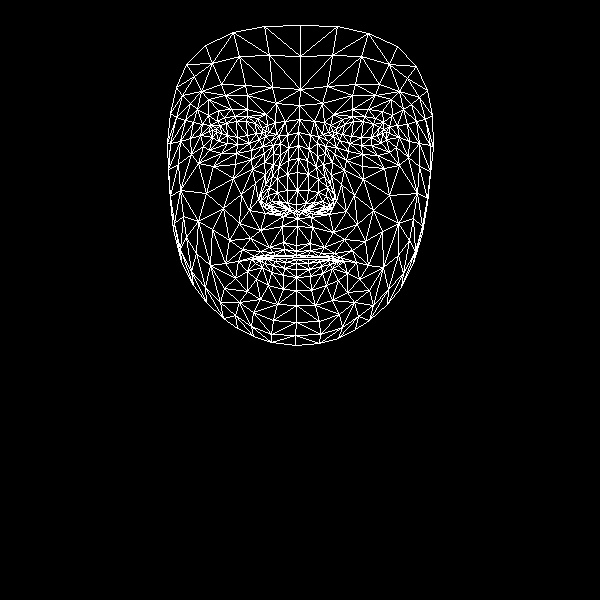

Values plotted in this chart, from the file beside it:
, x, y
0, 296, 245
1, 296, 204
2, 297, 218
3, 288, 160
4, 297, 190
5, 297, 172
6, 298, 132
7, 216, 132
8, 299, 105
9, 300, 89
10, 300, 25
11, 296, 251
12, 296, 255
13, 296, 257
14, 297, 259
15, 296, 263
16, 296, 269
17, 296, 277
18, 296, 290
19, 296, 211
20, 287, 209
21, 176, 87
22, 249, 143
23, 237, 144
24, 227, 143
25, 212, 137
26, 259, 139
27, 235, 116
28, 247, 116
29, 224, 117
30, 217, 121
31, 203, 146
32, 253, 312
33, 212, 130
34, 170, 143
35, 190, 138
36, 241, 194
37, 283, 242
38, 285, 255
39, 269, 247
40, 260, 251
41, 275, 255
42, 267, 257
43, 247, 271
44, 287, 203
45, 287, 190
46, 197, 109
47, 264, 162
48, 261, 200
49, 261, 193
50, 206, 193
51, 287, 174
52, 225, 95
53, 208, 99
54, 186, 64
55, 276, 103
56, 257, 118
57, 238, 261
58, 181, 261
59, 269, 207
... 408 more rows
